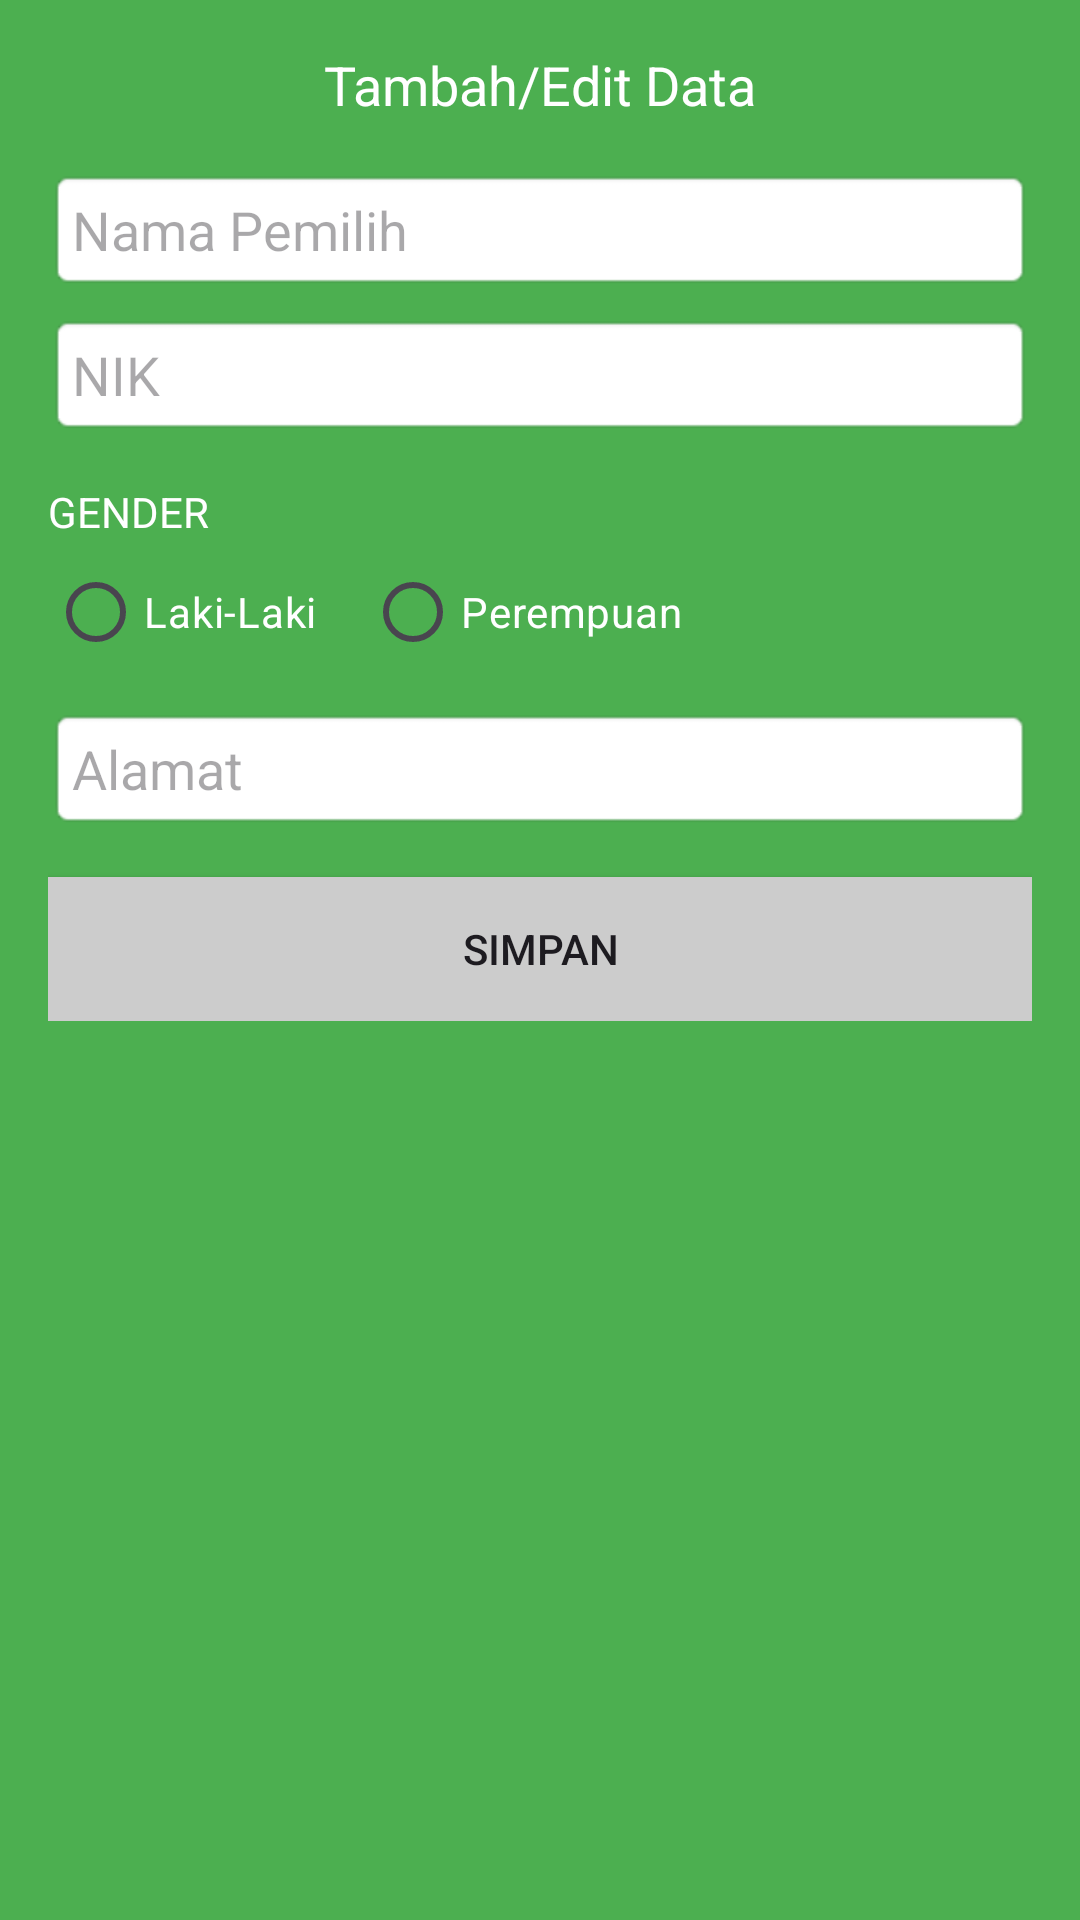

Produce the Android XML layout that renders to this screen, including the resource entries it uses.
<!-- AndroidManifest.xml: application theme Theme.Tugas_p13 -->
<!-- res/layout/activity_edit.xml -->
<?xml version="1.0" encoding="utf-8"?>
<ScrollView xmlns:android="http://schemas.android.com/apk/res/android"
    android:layout_width="match_parent"
    android:layout_height="match_parent"
    android:background="#4CAF50"
    android:padding="16dp">

    <LinearLayout
        android:layout_width="match_parent"
        android:layout_height="wrap_content"
        android:orientation="vertical">

        <TextView
            android:layout_width="wrap_content"
            android:layout_height="wrap_content"
            android:text="Tambah/Edit Data"
            android:textColor="#FFFFFF"
            android:textSize="18sp"
            android:layout_marginBottom="16dp"
            android:layout_gravity="center_horizontal"/>

        <EditText
            android:layout_width="match_parent"
            android:layout_height="wrap_content"
            android:hint="Nama Pemilih"
            android:padding="8dp"
            android:background="@android:drawable/editbox_background" />

        <EditText
            android:layout_width="match_parent"
            android:layout_height="wrap_content"
            android:hint="NIK"
            android:padding="8dp"
            android:layout_marginTop="8dp"
            android:background="@android:drawable/editbox_background" />

        <TextView
            android:layout_width="wrap_content"
            android:layout_height="wrap_content"
            android:text="GENDER"
            android:textColor="#FFFFFF"
            android:layout_marginTop="16dp" />

        <RadioGroup
            android:layout_width="match_parent"
            android:layout_height="wrap_content"
            android:orientation="horizontal">

            <RadioButton
                android:layout_width="wrap_content"
                android:layout_height="wrap_content"
                android:text="Laki-Laki"
                android:textColor="#FFFFFF" />

            <RadioButton
                android:layout_width="wrap_content"
                android:layout_height="wrap_content"
                android:text="Perempuan"
                android:textColor="#FFFFFF"
                android:layout_marginStart="16dp" />
        </RadioGroup>

        <EditText
            android:layout_width="match_parent"
            android:layout_height="wrap_content"
            android:hint="Alamat"
            android:padding="8dp"
            android:layout_marginTop="8dp"
            android:background="@android:drawable/editbox_background" />

        <Button
            android:layout_width="match_parent"
            android:layout_height="wrap_content"
            android:text="SIMPAN"
            android:background="#CCCCCC"
            android:layout_marginTop="16dp" />
    </LinearLayout>

</ScrollView>
<!-- resources referenced by this layout -->
<resources>
  <style name="Theme.Tugas_p13" parent="Base.Theme.Tugas_p13" />
  <style name="Base.Theme.Tugas_p13" parent="Theme.Material3.DayNight.NoActionBar">
          
          
      </style>
</resources>
